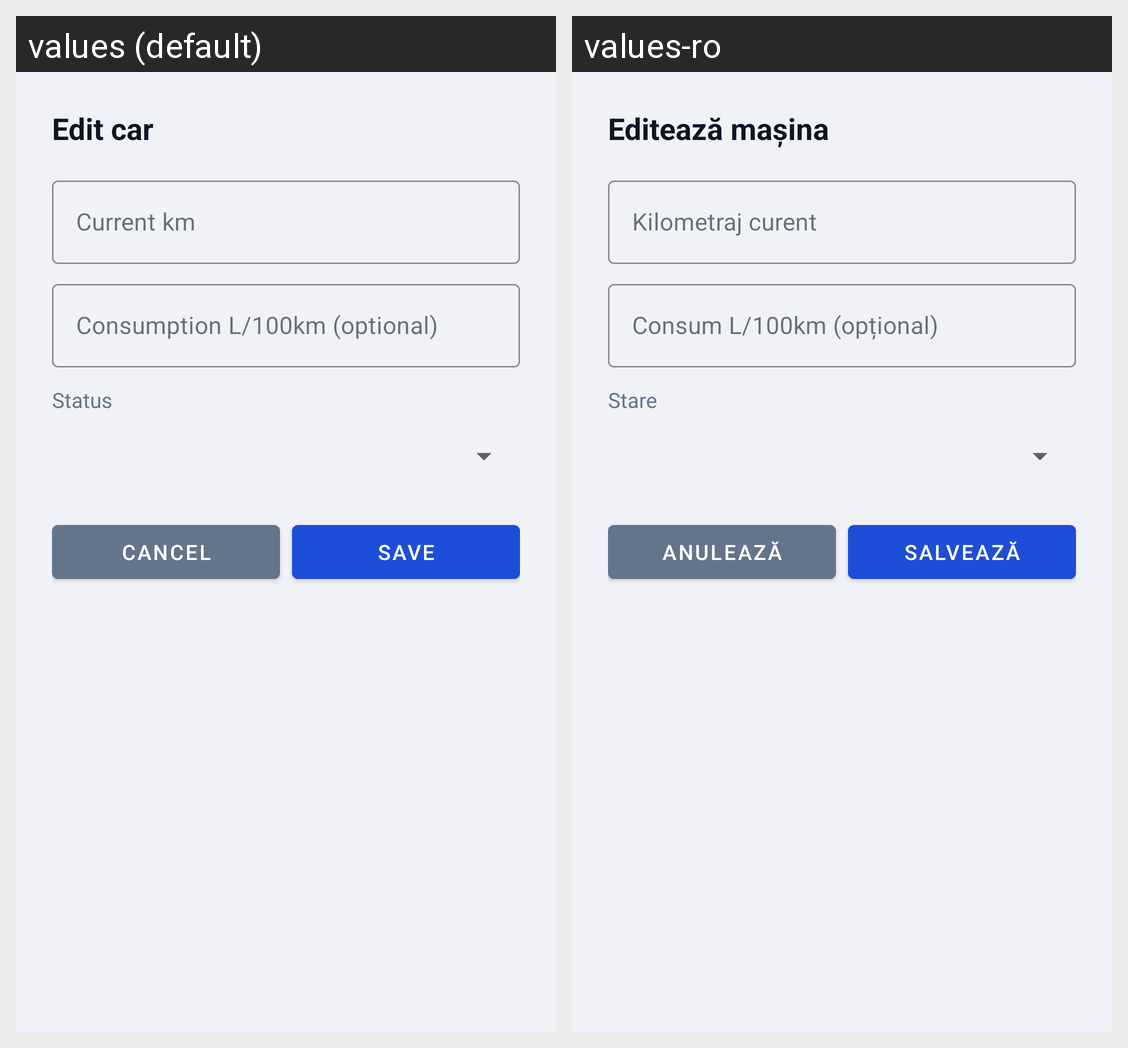

The same Android screen rendered under two of its app's locales, left to right. List the strings drawn on it with the default value and each locale's translation.
Android screen res/layout/dialog_edit_car.xml rendered under 2 locales, left to right: values (default), values-ro. Device: Nexus 5 (rendered at 1080×1920; each locale shown at half size, 540×960, under a caption strip naming it); theme Theme.CarSharing.
Strings drawn on this screen, with the default value and each locale's value (text and hints the layout hard-codes, and strings that could not be matched under every locale, appear in the picture but are not listed):

edit_car_title
  values: Edit car
  values-ro: Editează mașina

hint_current_km
  values: Current km
  values-ro: Kilometraj curent

hint_consumption_optional
  values: Consumption L/100km (optional)
  values-ro: Consum L/100km (opțional)

hint_status
  values: Status
  values-ro: Stare

cancel
  values: Cancel
  values-ro: Anulează

save
  values: Save
  values-ro: Salvează
